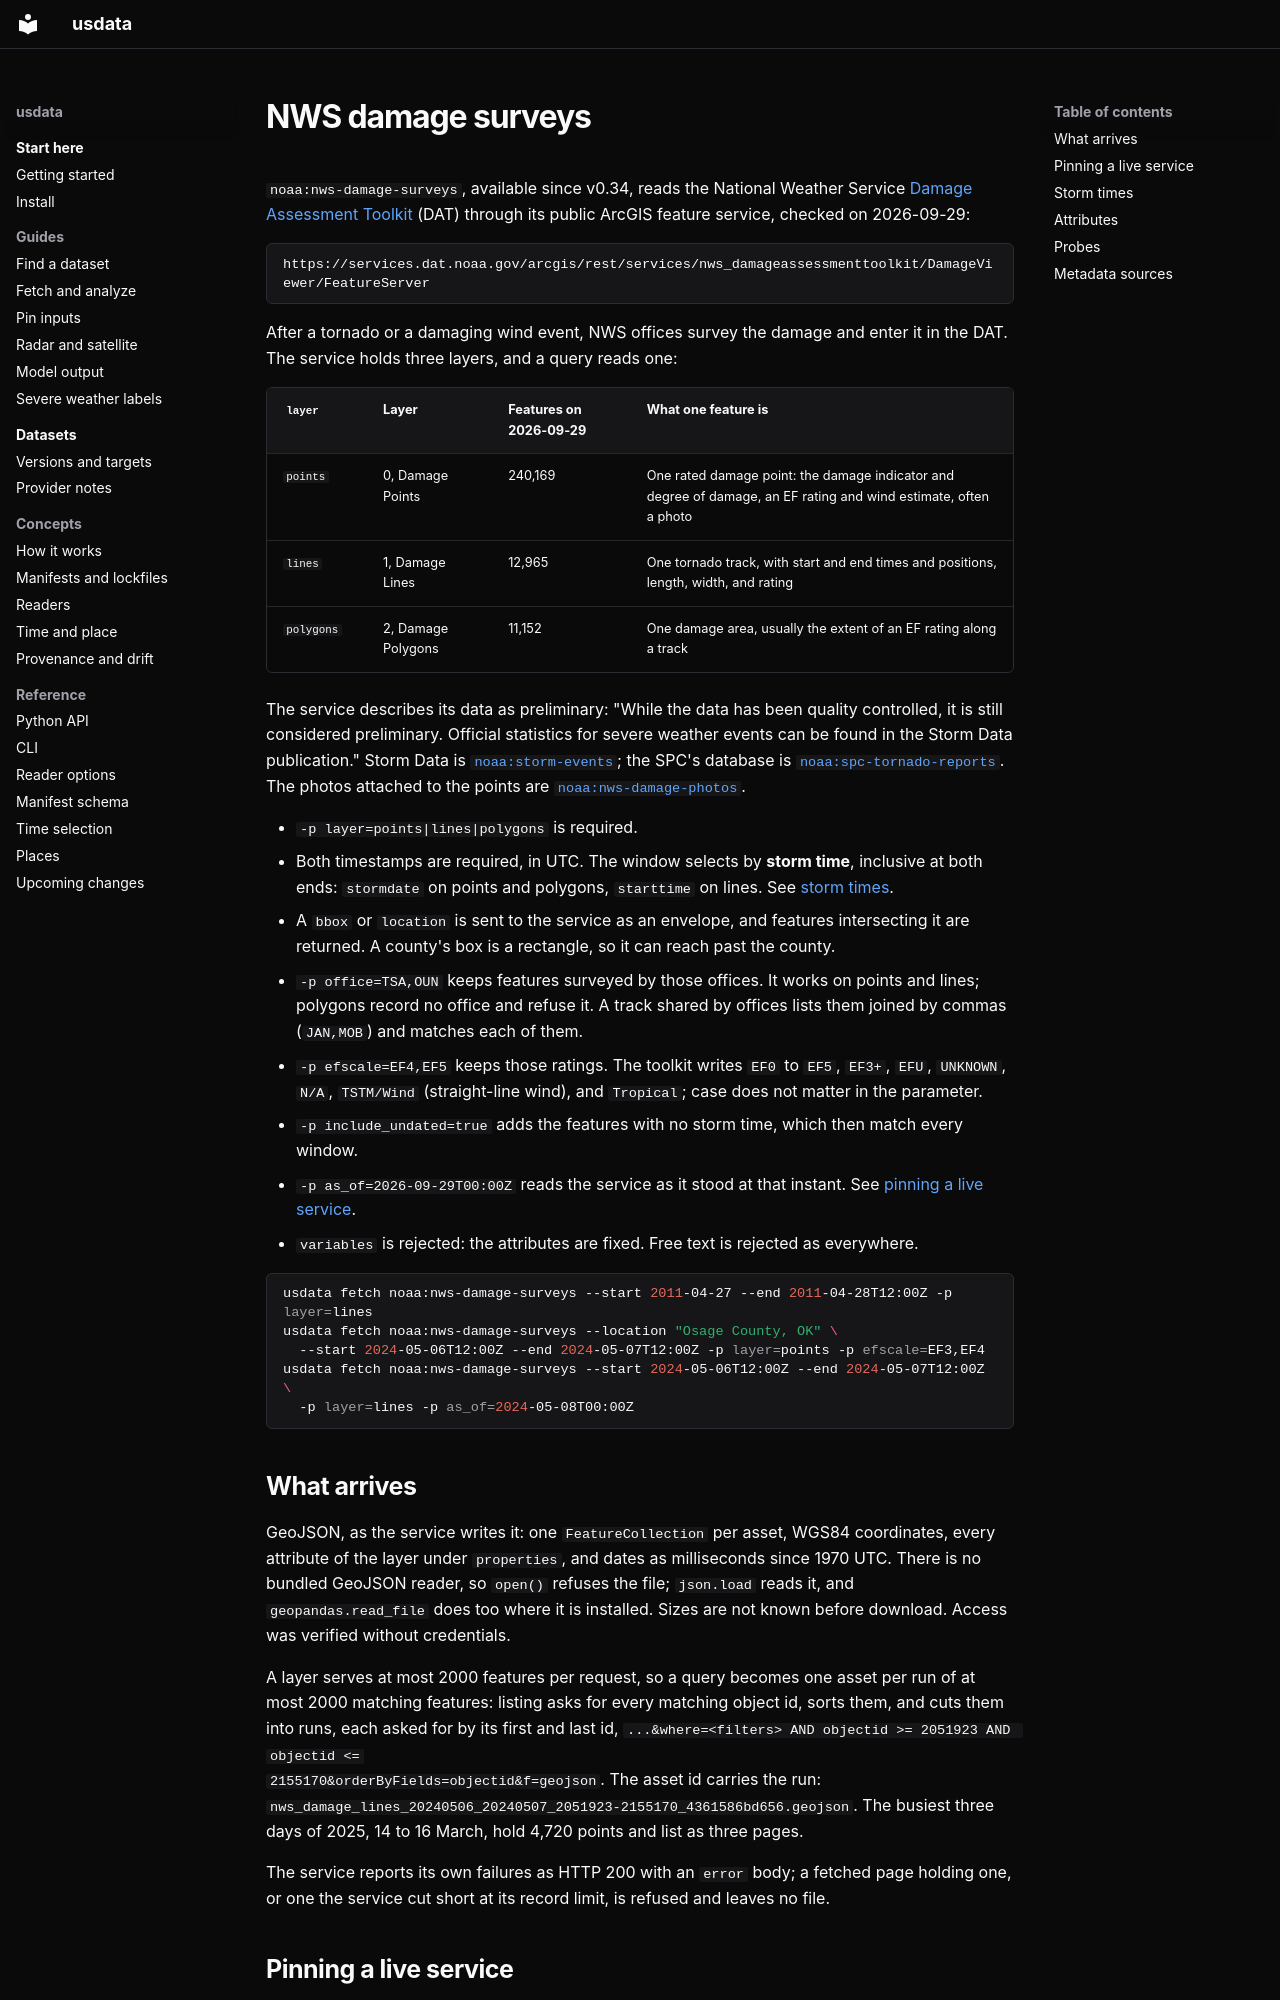

repository: jakeryderv/usdata · page: providers/noaa-nws-damage-surveys/index.html · generator: mkdocs

# NWS damage surveys

`noaa:nws-damage-surveys`, available since v0.34, reads the National Weather
Service [Damage Assessment Toolkit](https://apps.dat.noaa.gov/StormDamage/DamageViewer/)
(DAT) through its public ArcGIS feature service, checked on 2026-09-29:

```
https://services.dat.noaa.gov/arcgis/rest/services/nws_damageassessmenttoolkit/DamageViewer/FeatureServer
```

After a tornado or a damaging wind event, NWS offices survey the damage and
enter it in the DAT. The service holds three layers, and a query reads one:

| `layer` | Layer | Features on 2026-09-29 | What one feature is |
|---|---|---|---|
| `points` | 0, Damage Points | 240,169 | One rated damage point: the damage indicator and degree of damage, an EF rating and wind estimate, often a photo |
| `lines` | 1, Damage Lines | 12,965 | One tornado track, with start and end times and positions, length, width, and rating |
| `polygons` | 2, Damage Polygons | 11,152 | One damage area, usually the extent of an EF rating along a track |

The service describes its data as preliminary: "While the data has been
quality controlled, it is still considered preliminary. Official statistics for
severe weather events can be found in the Storm Data publication." Storm Data
is [`noaa:storm-events`](noaa-storm-events.md); the SPC's database is
[`noaa:spc-tornado-reports`](noaa-spc-tornado.md). The photos attached to the
points are [`noaa:nws-damage-photos`](noaa-nws-damage-photos.md).

- `-p layer=points|lines|polygons` is required.
- Both timestamps are required, in UTC. The window selects by **storm time**,
  inclusive at both ends: `stormdate` on points and polygons, `starttime` on
  lines. See [storm times](#storm-times).
- A `bbox` or `location` is sent to the service as an envelope, and features
  intersecting it are returned. A county's box is a rectangle, so it can reach
  past the county.
- `-p office=TSA,OUN` keeps features surveyed by those offices. It works on
  points and lines; polygons record no office and refuse it. A track shared by
  offices lists them joined by commas (`JAN,MOB`) and matches each of them.
- `-p efscale=EF4,EF5` keeps those ratings. The toolkit writes `EF0` to `EF5`,
  `EF3+`, `EFU`, `UNKNOWN`, `N/A`, `TSTM/Wind` (straight-line wind), and
  `Tropical`; case does not matter in the parameter.
- `-p include_undated=true` adds the features with no storm time, which then
  match every window.
- `-p as_of=2026-09-29T00:00Z` reads the service as it stood at that instant.
  See [pinning a live service](#pinning-a-live-service).
- `variables` is rejected: the attributes are fixed. Free text is rejected as
  everywhere.

```sh
usdata fetch noaa:nws-damage-surveys --start 2011-04-27 --end 2011-04-28T12:00Z -p layer=lines
usdata fetch noaa:nws-damage-surveys --location "Osage County, OK" \
  --start 2024-05-06T12:00Z --end 2024-05-07T12:00Z -p layer=points -p efscale=EF3,EF4
usdata fetch noaa:nws-damage-surveys --start 2024-05-06T12:00Z --end 2024-05-07T12:00Z \
  -p layer=lines -p as_of=2024-05-08T00:00Z
```

## What arrives

GeoJSON, as the service writes it: one `FeatureCollection` per asset, WGS84
coordinates, every attribute of the layer under `properties`, and dates as
milliseconds since 1970 UTC. There is no bundled GeoJSON reader, so
`open()` refuses the file; `json.load` reads it, and `geopandas.read_file`
does too where it is installed. Sizes are not known before download.
Access was verified without credentials.

A layer serves at most 2000 features per request, so a query becomes one
asset per run of at most 2000 matching features: listing asks for every
matching object id, sorts them, and cuts them into runs, each asked for by its
first and last id, `...&where=<filters> AND objectid >= 2051923 AND objectid <=
2155170&orderByFields=objectid&f=geojson`. The asset id carries the run:
`nws_damage_lines_20240506_20240507_2051923-2155170_4361586bd656.geojson`.
The busiest three days of 2025, 14 to 16 March, hold 4,720 points and list as
three pages.

The service reports its own failures as HTTP 200 with an `error` body; a
fetched page holding one, or one the service cut short at its record limit, is
refused and leaves no file.
